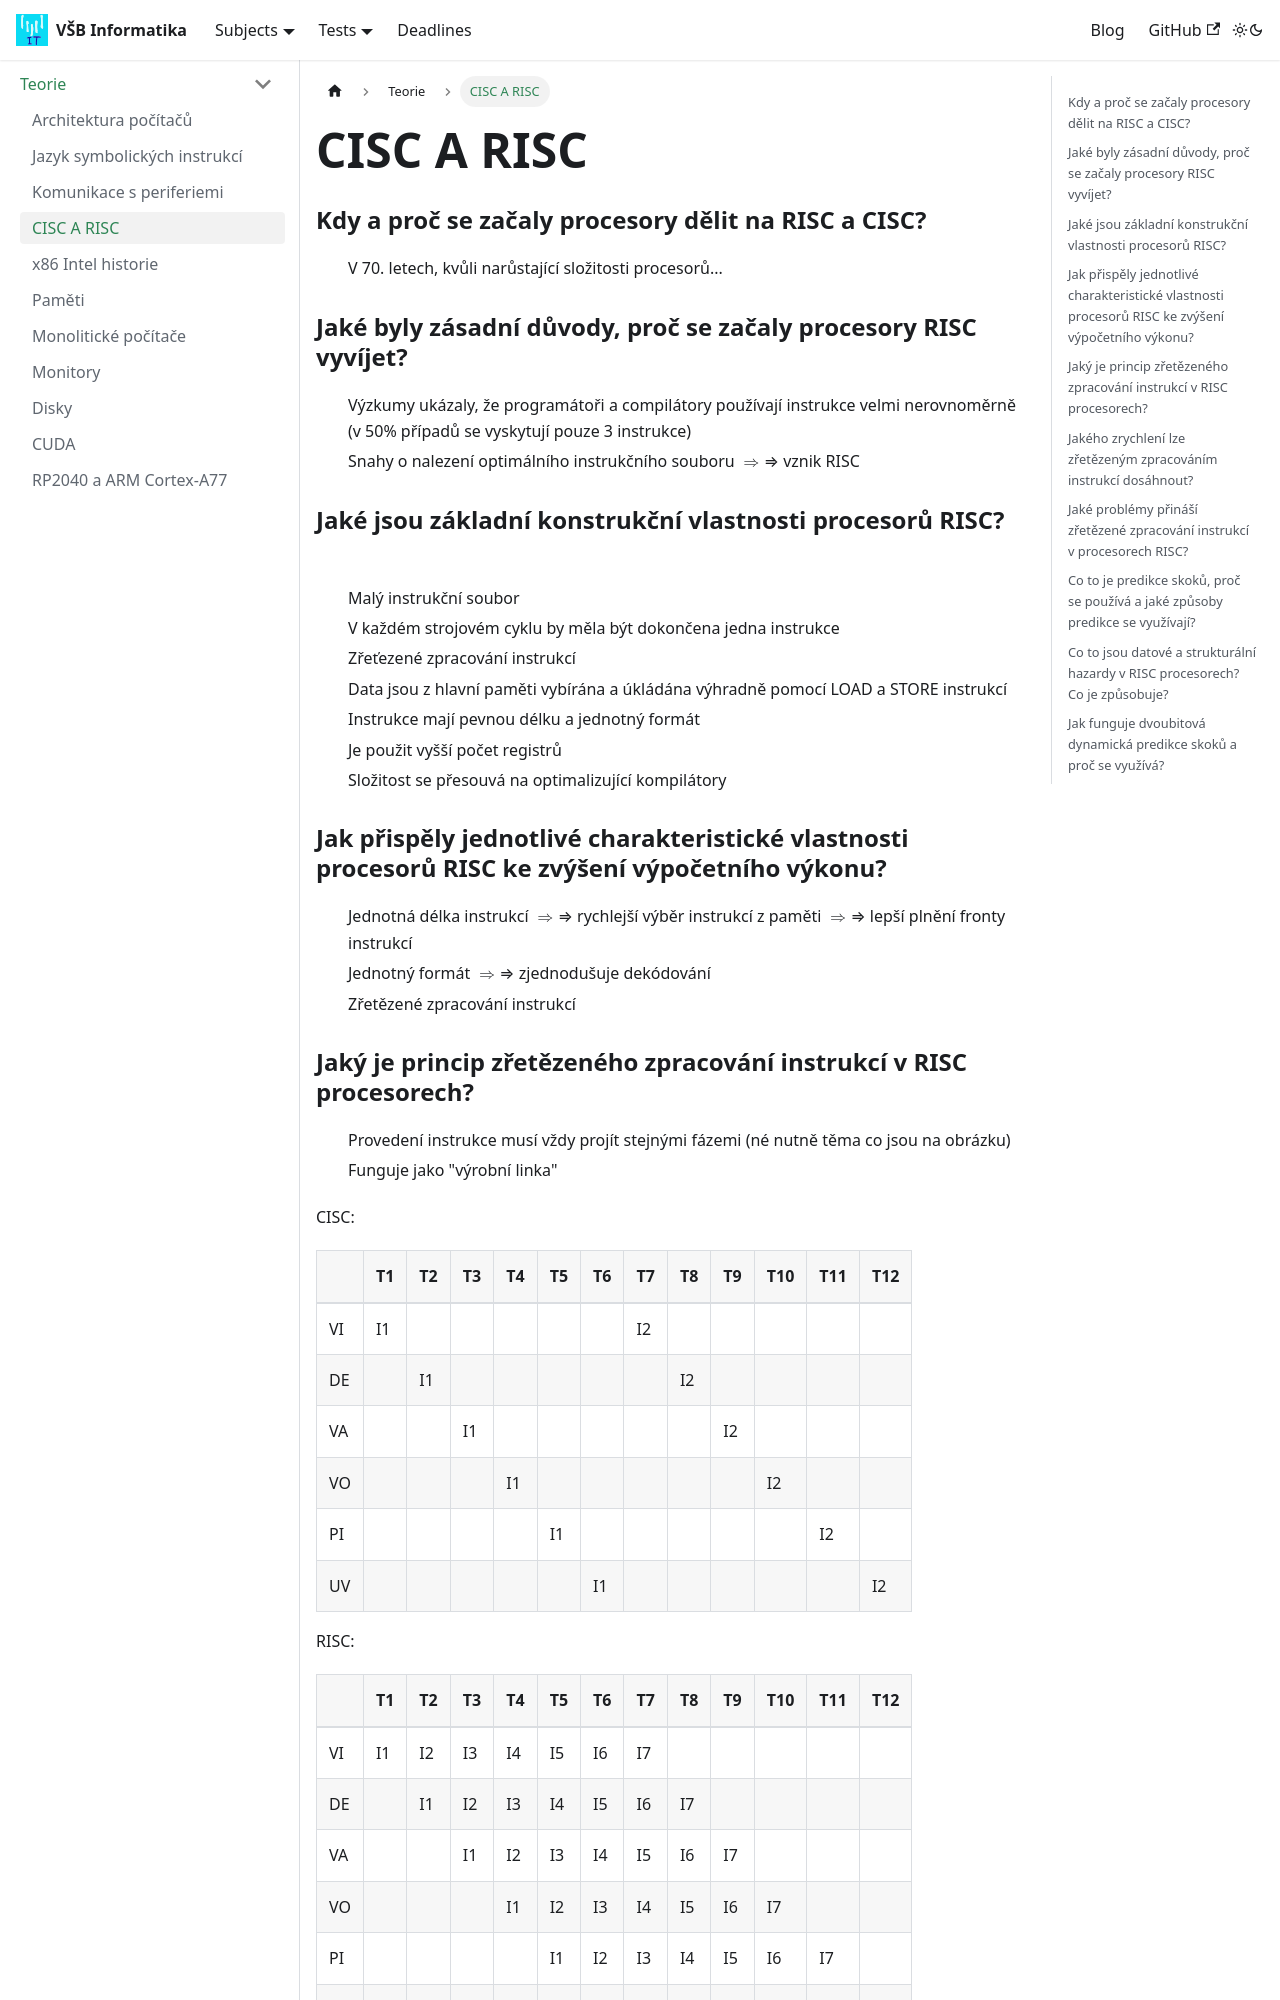

repository: Makhuta/vsb-informatika · page: docs/subjects/APPS/teorie/cisc_risc/index.html · generator: docusaurus

---
sidebar_position: 4
title: CISC A RISC
---

### Kdy a proč se začaly procesory dělit na RISC a CISC?
- V 70. letech, kvůli narůstající složitosti procesorů...



### Jaké byly zásadní důvody, proč se začaly procesory RISC vyvíjet?
- Výzkumy ukázaly, že programátoři a compilátory používají instrukce velmi nerovnoměrně  (v 50% případů se vyskytují pouze 3 instrukce)
- Snahy o nalezení optimálního instrukčního souboru $\Rarr$ vznik RISC



### Jaké jsou základní konstrukční vlastnosti procesorů RISC?
- Malý instrukční soubor
- V každém strojovém cyklu by měla být dokončena jedna instrukce
- Zřeťezené zpracování instrukcí 
- Data jsou z hlavní paměti vybírána a úkládána výhradně pomocí LOAD a STORE instrukcí
- Instrukce mají pevnou délku a jednotný formát
- Je použit vyšší počet registrů
- Složitost se přesouvá na optimalizující kompilátory



### Jak přispěly jednotlivé charakteristické vlastnosti procesorů RISC ke zvýšení výpočetního výkonu?
- Jednotná délka instrukcí $\Rarr$ rychlejší výběr instrukcí z paměti $\Rarr$ lepší plnění fronty instrukcí 
- Jednotný formát $\Rarr$ zjednodušuje dekódování
- Zřetězené zpracování instrukcí
